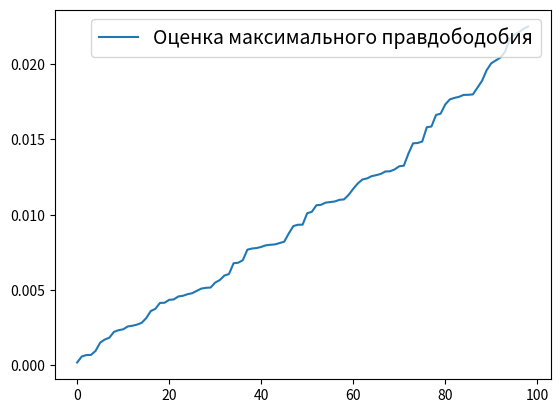

Here is the Python script that generated this plot:
import math
import time
import matplotlib.pyplot as plt
import numpy as np

m = 32768
# m = 10
a = 23
c = 12345


def lcm(seed, size):
    print(f'seed {seed}')
    if size == 1:
        return math.ceil(math.fmod(a * math.ceil(seed) + c, m))
    r = [0 for i in range(size)]
    r[0] = math.ceil(seed)
    for i in range(1, size):
        r[i] = math.ceil(math.fmod((a * r[i - 1] + c), m))
    return r[1:size]


data = np.array(lcm(time.time(), 100))
data = np.sort(data)
print(data)

f_x = 1 / (max(data) - min(data))
F_x = []
for i in range(data.size - 1):
    F_x.append((data[i] - min(data)) / (max(data) - min(data)))


F_x = np.sort(F_x)

# оценка максимального правдободобия
R_A = data
theta_A = R_A / np.sum(R_A)
print(f'оценка максимального прадободобия {theta_A}')

plt.hist(data, bins=30, density=True, alpha=0.6, label='Гистограмма случайной величины', edgecolor='black')
plt.hlines(f_x, xmin=min(data), xmax=max(data), color='red', label='Плотность случайной величины')
plt.legend(fontsize=14, loc=3)
plt.grid(ls=':')
plt.show()
plt.close()
plt.plot(F_x, label='Функция распределения')
plt.legend(fontsize=14, loc=1)
plt.show()
plt.close()
plt.plot(theta_A, label='Оценка максимального правдободобия')
plt.legend(fontsize=14, loc=1)
plt.show()


